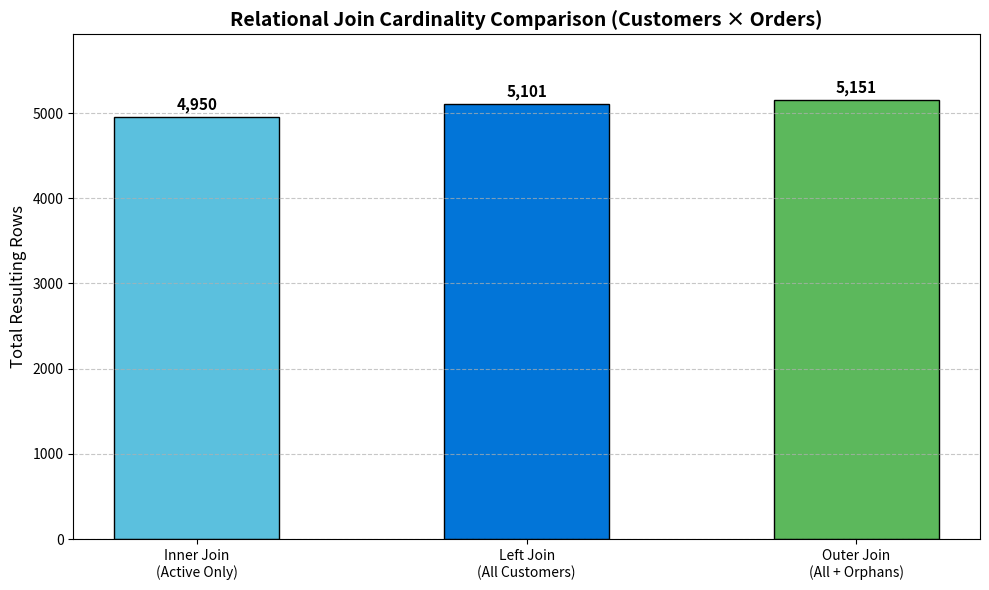

The matplotlib source for this figure:
import os
import sys
import json
import pandas as pd
import numpy as np

# Set non-interactive backend for matplotlib before importing pyplot
import matplotlib
matplotlib.use('Agg')
import matplotlib.pyplot as plt

# Ensure standard output can handle UTF-8 symbols on Windows
if hasattr(sys.stdout, 'reconfigure'):
    try:
        sys.stdout.reconfigure(encoding='utf-8')
    except Exception:
        pass

def generate_relational_datasets(cust_path='data/raw/customers_table.csv', ord_path='data/raw/orders_table.csv'):
    """Generate 1000-row customer table and 5000-row orders table with relational anomalies."""
    for path in [cust_path, ord_path]:
        output_dir = os.path.dirname(path)
        if output_dir and not os.path.exists(output_dir):
            os.makedirs(output_dir, exist_ok=True)
            
    np.random.seed(42)
    
    # 1. Customers Table (1000 rows: IDs 1001 to 2000)
    cust_ids = range(1001, 2001)
    cust_names = [f"Customer_{i}" for i in cust_ids]
    segments = np.random.choice(['Retail', 'SMB', 'Enterprise', 'VIP'], size=1000, p=[0.5, 0.3, 0.15, 0.05])
    signup_dates = [f"2024-{np.random.randint(1, 13):02d}-{np.random.randint(1, 28):02d}" for _ in range(1000)]
    
    df_customers = pd.DataFrame({
        'customer_id': cust_ids,
        'customer_name': cust_names,
        'segment': segments,
        'signup_date': signup_dates,
        'status': np.random.choice(['Active', 'Pending', 'Dormant'], size=1000, p=[0.8, 0.1, 0.1])
    })
    
    # 2. Orders Table (5000 rows: IDs 50001 to 55000)
    ord_ids = range(50001, 55001)
    
    # We want 150 customers (IDs 1851 to 2000) to have NO orders (unmatched left keys)
    active_cust_ids = list(range(1001, 1851)) # 850 active customers
    
    # We want 50 orders to be orphaned (belonging to deleted/guest IDs 2001 to 2050 not in customers table)
    orphan_cust_ids = list(range(2001, 2051))
    
    # Assign 4950 orders to active customers, 50 orders to orphans
    assigned_custs = np.random.choice(active_cust_ids, size=4950).tolist() + np.random.choice(orphan_cust_ids, size=50).tolist()
    np.random.shuffle(assigned_custs)
    
    order_dates = [f"2025-0{np.random.randint(1, 4)}-{np.random.randint(1, 28):02d}" for _ in range(5000)]
    order_amounts = np.round(np.random.exponential(scale=150.0, size=5000) + 20.0, 2)
    
    df_orders = pd.DataFrame({
        'order_id': ord_ids,
        'customer_id': assigned_custs,
        'order_date': order_dates,
        'order_amount': order_amounts,
        'payment_status': np.random.choice(['Paid', 'Processing', 'Refunded'], size=5000, p=[0.85, 0.10, 0.05])
    })
    
    df_customers.to_csv(cust_path, index=False)
    df_orders.to_csv(ord_path, index=False)
    print(f"✓ Synthetic relational tables created:")
    print(f"  • Customers table: {len(df_customers)} rows ({cust_path})")
    print(f"  • Orders table:    {len(df_orders)} rows ({ord_path})")
    print(f"  • Injected relational test cases: 150 customers with 0 orders, 50 orphaned orders from deleted customer IDs.\n")
    return df_customers, df_orders

def run_relational_pipeline(df_customers, df_orders):
    """Execute all 5 merging and validation tasks."""
    print("="*70)
    print("RELATIONAL DATA MERGING & JOIN VALIDATION PIPELINE")
    print("="*70)
    
    # Task 1: Explicit Join with Row Count Validation
    print("\n--- TASK 1: EXPLICIT JOIN WITH ROW COUNT VALIDATION ---")
    print(f"Left table (customers) row count:  {len(df_customers):,}")
    print(f"Right table (orders) row count:    {len(df_orders):,}")

    df_merged = pd.merge(df_customers, df_orders, on='customer_id', how='left')

    print(f"Merged table (left join) row count: {len(df_merged):,}")
    print(f"Change in row count vs Left:        {len(df_merged) - len(df_customers):+,}")
    print("Explanation of Row Count Increase:")
    print("  • In a 1-to-Many relational join (1 Customer → N Orders), each customer row multiplies by the number of matching order records.")
    print("  • Active customers with multiple purchases generate multiple rows in the result set, expanding total rows while preserving all 1,000 original customers.")

    # Task 2: Detect Unmatched Keys
    print("\n--- TASK 2: DETECT UNMATCHED KEYS (ORPHANS & DORMANT ACCOUNTS) ---")
    unmatched_customers = df_customers[~df_customers['customer_id'].isin(df_orders['customer_id'])]
    unmatched_orders = df_orders[~df_orders['customer_id'].isin(df_customers['customer_id'])]

    print(f"Customers without orders (Dormant Accounts): {len(unmatched_customers):,}")
    print(f"Orphaned orders (Missing Customer Master):   {len(unmatched_orders):,}")

    output_dir = 'output'
    if not os.path.exists(output_dir) and os.path.exists('../output'):
        output_dir = '../output'
    else:
        os.makedirs(output_dir, exist_ok=True)
        
    unm_cust_path = os.path.join(output_dir, 'unmatched_customers.csv')
    unm_ord_path = os.path.join(output_dir, 'unmatched_orders.csv')
    unmatched_customers.to_csv(unm_cust_path, index=False)
    unmatched_orders.to_csv(unm_ord_path, index=False)
    print(f"✓ Isolated unmatched customers saved to: {unm_cust_path}")
    print(f"✓ Isolated orphaned orders saved to:     {unm_ord_path}")
    
    if len(unmatched_orders) > 0:
        print("\nSample Orphaned Order Records (Data Integrity Alert):")
        print(unmatched_orders[['order_id', 'customer_id', 'order_date', 'order_amount']].head(5).to_string(index=False))

    # Task 3: Compare Join Types
    print("\n--- TASK 3: COMPARE JOIN TYPES & CARDINALITY ---")
    inner = pd.merge(df_customers, df_orders, how='inner')
    left = pd.merge(df_customers, df_orders, how='left')
    outer = pd.merge(df_customers, df_orders, how='outer')

    print(f"Inner Join Row Count: {len(inner):,} (Excludes 150 dormant customers and 50 orphaned orders)")
    print(f"Left Join Row Count:  {len(left):,} (Preserves all 1,000 customers; order columns are NaN for dormant accounts)")
    print(f"Outer Join Row Count: {len(outer):,} (Full relational union: includes dormant customers AND orphaned orders)")

    # Task 4: Validate No Unexpected Duplication & Column Conflicts
    print("\n--- TASK 4: VALIDATE NO UNEXPECTED DUPLICATION ---")
    print("Merged DataFrame Columns:", list(df_merged.columns))

    # If customer_id appears in both, verify merge key
    key_counts = df_merged['customer_id'].value_counts()
    print(f"Max orders per customer in merged result: {key_counts.max()}")
    print(f"Average orders per active customer:       {key_counts[key_counts > 1].mean():.2f}")
    
    # Check for column suffix collisions (e.g. status in customers vs status in orders)
    # Demonstrating explicit suffix handling to prevent _x and _y ambiguity
    if 'status' in df_customers.columns and 'status' in df_orders.columns:
        print("Note: Column 'status' exists in both tables. Demonstrating clean suffix resolution...")
        df_clean_merge = pd.merge(df_customers, df_orders, on='customer_id', how='left', suffixes=('_cust', '_ord'))
        print("Resolved Suffix Columns:", [c for c in df_clean_merge.columns if '_cust' in c or '_ord' in c])
    else:
        df_clean_merge = df_merged.copy()

    # Task 5: Document Join Decision & Business Report
    print("\n--- TASK 5: DOCUMENT JOIN DECISION ---")
    join_report = {
        'join_type': 'left',
        'left_table': 'customers',
        'right_table': 'orders',
        'join_key': 'customer_id',
        'left_rows': len(df_customers),
        'right_rows': len(df_orders),
        'result_rows': len(df_merged),
        'unmatched_left': len(unmatched_customers),
        'unmatched_right': len(unmatched_orders),
        'reasoning': 'Left join preserves all customers; unmatched customers have no orders. This is essential for building complete customer 360 profiles and churn analysis without dropping zero-spend accounts.'
    }

    print(json.dumps(join_report, indent=2))
    
    report_path = os.path.join(output_dir, 'join_decision_report.json')
    with open(report_path, 'w', encoding='utf-8') as f:
        json.dump(join_report, f, indent=2)
    print(f"\n✓ Join decision report JSON written to: {report_path}")

    # Export merged dataset
    proc_dir = 'data/processed'
    if not os.path.exists(proc_dir) and os.path.exists('../data'):
        proc_dir = '../data/processed'
    else:
        os.makedirs(proc_dir, exist_ok=True)
        
    merged_path = os.path.join(proc_dir, 'merged_customer_orders.csv')
    df_clean_merge.to_csv(merged_path, index=False)
    print(f"✓ Final relational merged dataset saved to: {merged_path}")

    # Generate Visual Join Comparison Chart
    plt.figure(figsize=(10, 6))
    join_types = ['Inner Join\n(Active Only)', 'Left Join\n(All Customers)', 'Outer Join\n(All + Orphans)']
    counts = [len(inner), len(left), len(outer)]
    colors = ['#5bc0de', '#0275d8', '#5cb85c']
    
    bars = plt.bar(join_types, counts, color=colors, edgecolor='black', width=0.5)
    plt.title('Relational Join Cardinality Comparison (Customers × Orders)', fontsize=14, fontweight='bold')
    plt.ylabel('Total Resulting Rows', fontsize=12)
    plt.grid(axis='y', linestyle='--', alpha=0.7)
    
    # Annotate bars
    for bar, count in zip(bars, counts):
        plt.text(bar.get_x() + bar.get_width()/2, bar.get_height() + 50, f"{count:,}", 
                 ha='center', va='bottom', fontweight='bold', fontsize=11)
        
    plt.ylim(0, max(counts) * 1.15)
    plt.tight_layout()
    chart_path = os.path.join(output_dir, 'join_types_comparison.png')
    plt.savefig(chart_path, dpi=300)
    plt.close()
    print(f"✓ Visual join comparison chart saved to: {chart_path}")
    print("="*70 + "\n")
    
    return df_clean_merge, join_report

if __name__ == "__main__":
    cust_path = 'data/raw/customers_table.csv'
    ord_path = 'data/raw/orders_table.csv'
    if not os.path.exists(cust_path) and os.path.exists(os.path.join("..", cust_path)):
        cust_path = os.path.join("..", cust_path)
        ord_path = os.path.join("..", ord_path)
        
    df_cust, df_ord = generate_relational_datasets(cust_path, ord_path)
    df_merged, report = run_relational_pipeline(df_cust, df_ord)
